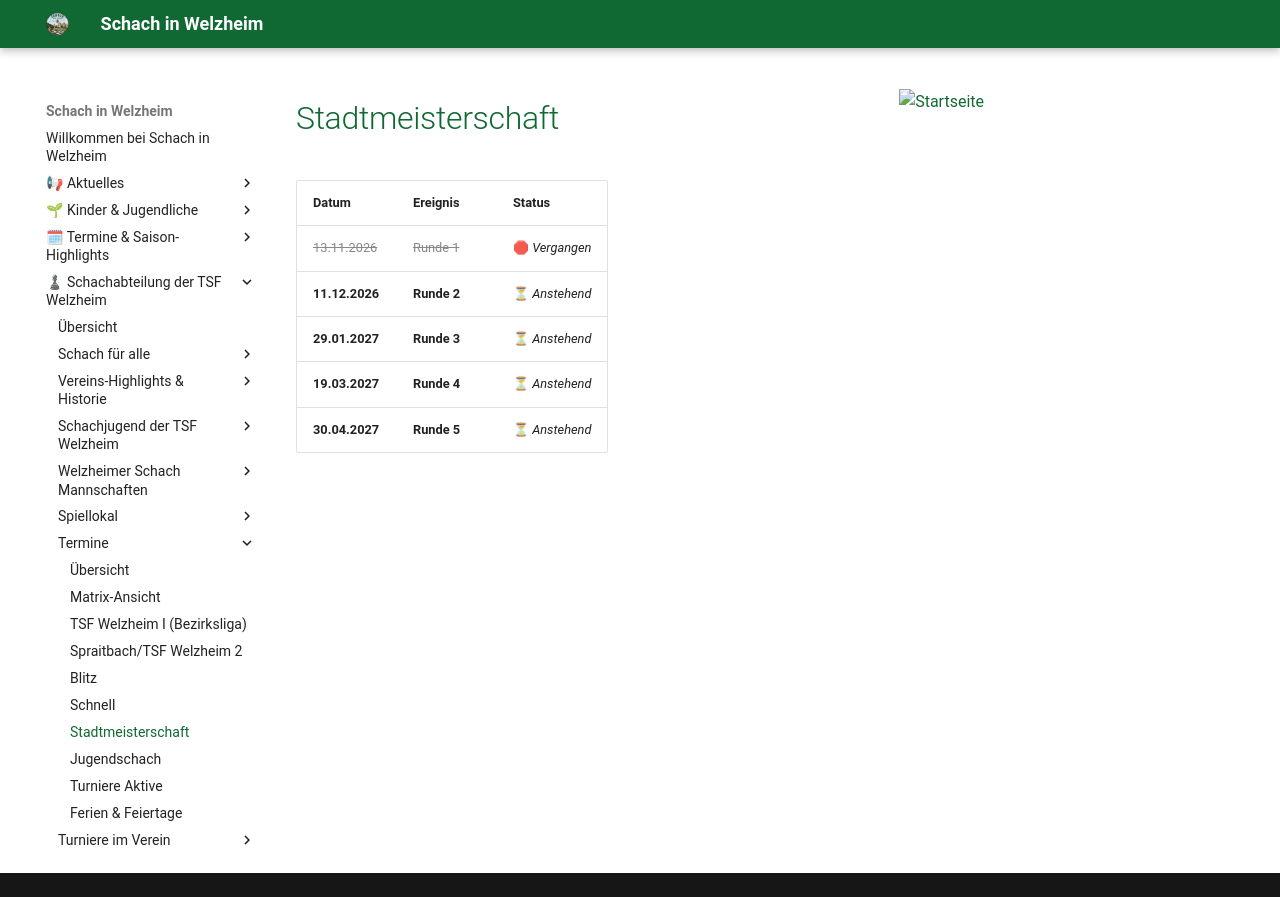

repository: schachwelzheim/schachwelzheim.github.io · page: verein/termine/normal/index.html · generator: mkdocs

# Stadtmeisterschaft

13.11.2026 Runde 1
11.12.2026 Runde 2
29.01.2027 Runde 3
19.03.2027 Runde 4
30.04.2027 Runde 5
